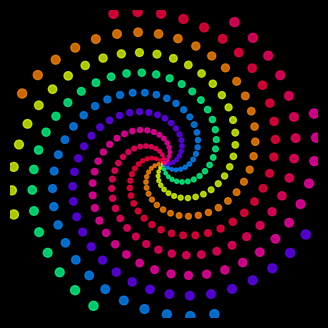

The matplotlib source for this figure:
#import matplotlib
#matplotlib.use('Agg')
import numpy as np
import matplotlib.pyplot as plt
import matplotlib.animation as animation
from matplotlib.colors import to_rgb

fps = 15
duration_per_stage = 2.0
rotation_speed_deg_per_sec = 18.0
points_per_arm = 40

arm_colors = [
    '#ff0040', '#ff8800', '#ddff00', '#00ff88',
    '#0088ff', '#6600ff', '#ff00aa', '#ff0066'
]

total_stages = 4
total_growth_time = duration_per_stage * (total_stages - 1)
total_time = total_growth_time + 3.0
frames = int(total_time * fps)

fig, ax = plt.subplots(figsize=(4, 4), facecolor='black')
ax.set_aspect('equal')
ax.set_xlim(-1.05, 1.05)
ax.set_ylim(-1.05, 1.05)
ax.axis('off')

scatter = ax.scatter([], [], s=[], c='white', alpha=0.78)



def init():

    scatter.set_offsets(np.empty((0, 2)))

    scatter.set_sizes([])

    scatter.set_facecolors(np.empty((0, 4)))

    return scatter,



def update(frame):
    t = frame / fps
    n_arms = 0
    if t >= duration_per_stage:
        n_arms = 3
    if t >= 2 * duration_per_stage:
        n_arms = 6
    if t >= 3 * duration_per_stage:
        n_arms = 8  # reduced from 12 to make smaller

    if n_arms == 0:
        scatter.set_offsets([[0, 0]])
        scatter.set_sizes([40]) # Keeping original size for now
        scatter.set_facecolors([[1,1,1]]) # RGB for white
        return scatter,
    else:
        growth_t = t - duration_per_stage
        growth = np.clip(growth_t / total_growth_time, 0, 1)
        growth = min(growth, 1.0)

        theta_max = 6.0
        theta = np.linspace(0.05, theta_max, points_per_arm)

        r = theta * 0.18 * growth

        rot = np.deg2rad(rotation_speed_deg_per_sec * max(0, t - duration_per_stage))

        x_all, y_all, sizes_all, colors_all = [], [], [], []

        theta_offsets = np.linspace(0, 2 * np.pi, n_arms, endpoint=False)

        for i in range(n_arms):
            theta_rot = theta + theta_offsets[i] + rot

            xi = r * np.cos(theta_rot)
            yi = r * np.sin(theta_rot)

            sizes_for_current_arm = (2.5 + 28 * (r / (theta_max * 0.18 + 1e-6))) * 1.4

            x_all.extend(xi)
            y_all.extend(yi)
            sizes_all.extend(sizes_for_current_arm.tolist())

            col = arm_colors[i % len(arm_colors)]
            colors_all.extend([col] * len(xi))

        offsets = np.column_stack((x_all, y_all)) if x_all else np.empty((0, 2))
        sizes = sizes_all if sizes_all else []
        rgb_colors = np.array([to_rgb(c) for c in colors_all]) if colors_all else np.empty((0, 3)) # Use RGB directly

    scatter.set_offsets(offsets)
    scatter.set_sizes(sizes)
    scatter.set_facecolors(rgb_colors) # Use RGB directly

    return scatter,

ani = animation.FuncAnimation(
    fig, update, init_func=init, frames=frames,
    interval=1000/fps, blit=False, repeat=True
)


ani.save('tiny_spiral.gif', writer='pillow', dpi=50)

print("Saved tiny_spiral.gif")
print("Exists?", __import__('os').path.exists('tiny_spiral.gif'))
